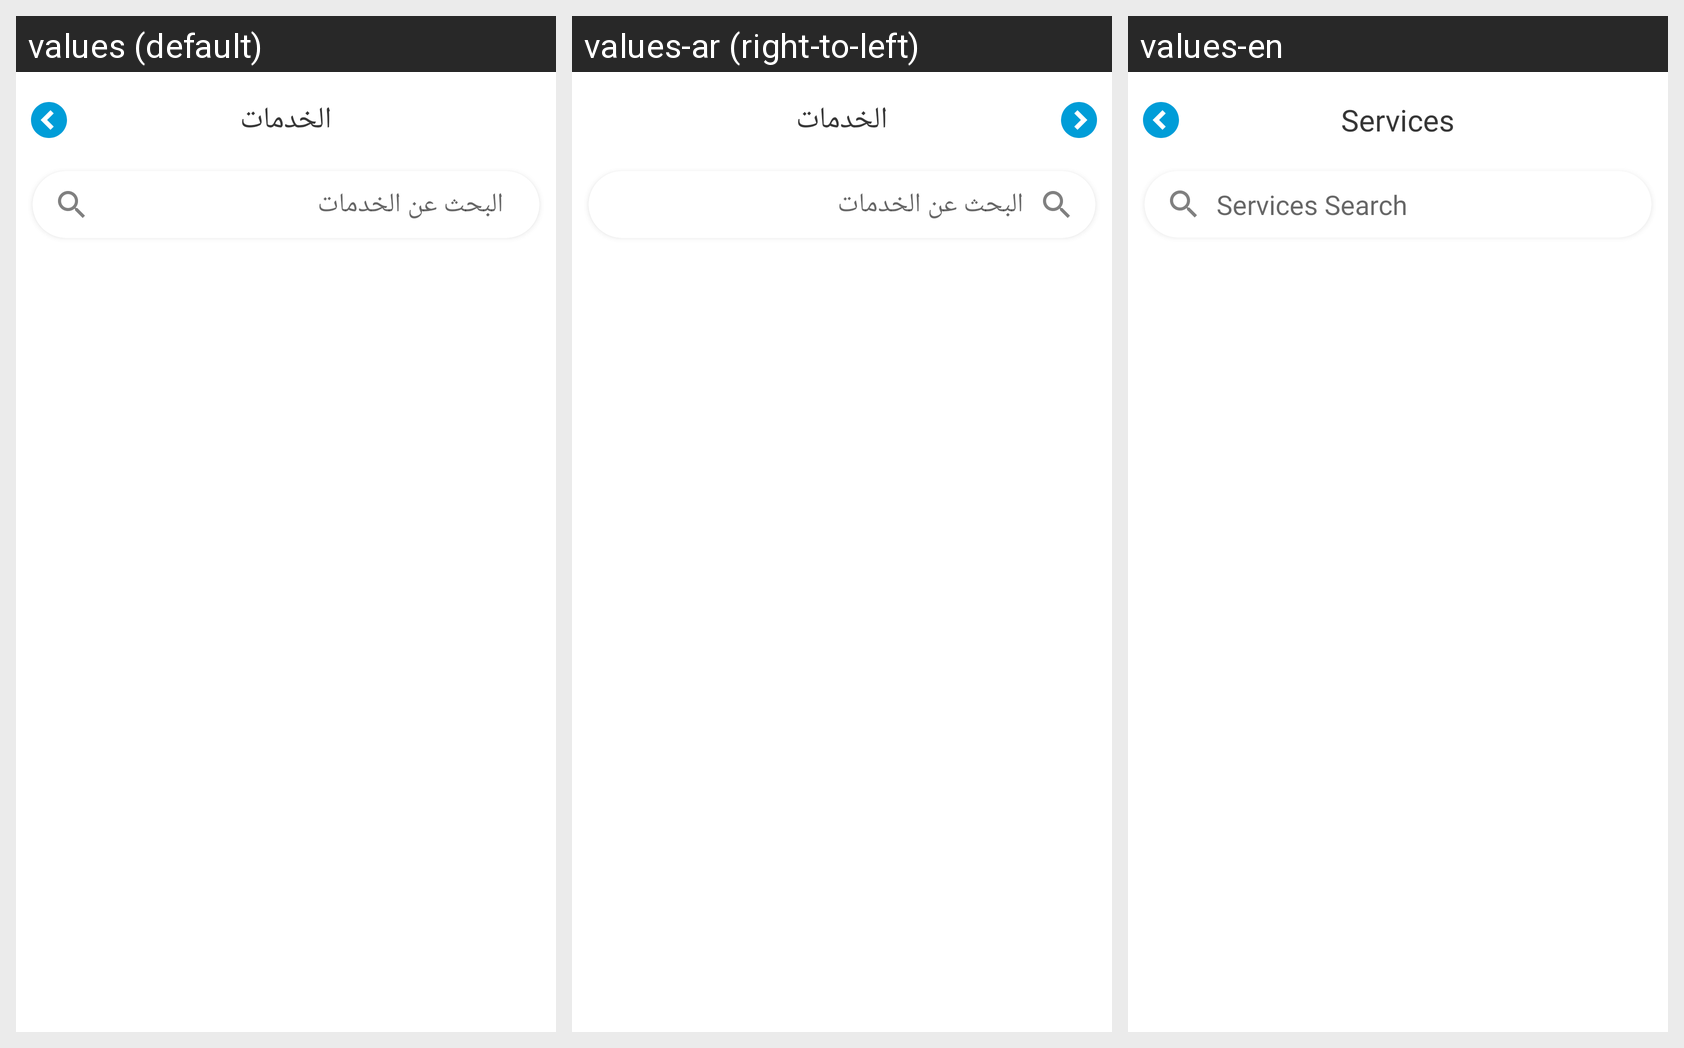

Strings drawn on this Android screen and how each of the app's shown locales translates them:
Android screen res/layout/activity_services.xml rendered under 3 locales, left to right: values (default), values-ar (right-to-left), values-en. Device: Nexus 5 (rendered at 1080×1920; each locale shown at half size, 540×960, under a caption strip naming it); theme Theme.NajafHomes.
Strings drawn on this screen, with the default value and each locale's value (text and hints the layout hard-codes, and strings that could not be matched under every locale, appear in the picture but are not listed):

services
  values: الخدمات
  values-ar: الخدمات
  values-en: Services

services_search
  values: البحث عن الخدمات
  values-ar: البحث عن الخدمات
  values-en: Services Search
